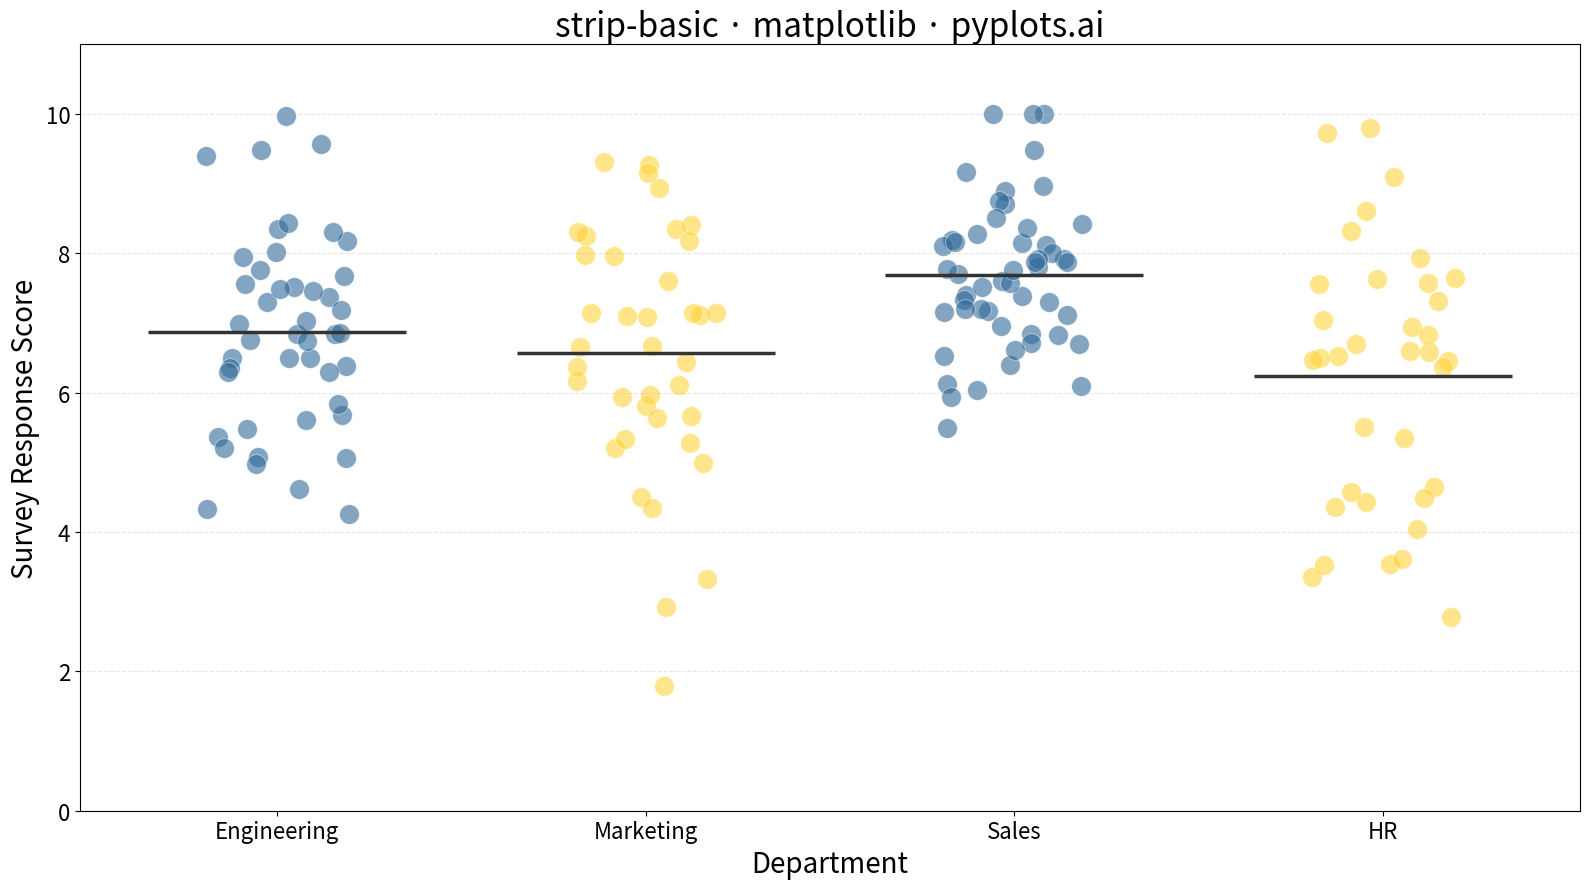

Recreate this plot in Python.
""" pyplots.ai
strip-basic: Basic Strip Plot
Library: matplotlib 3.10.8 | Python 3.13.11
Quality: 96/100 | Created: 2025-12-17
"""

import matplotlib.pyplot as plt
import numpy as np


# Data - Survey response scores by department
np.random.seed(42)

departments = ["Engineering", "Marketing", "Sales", "HR"]
n_per_group = [45, 38, 52, 35]

categories = []
values = []

# Generate realistic survey scores (1-10 scale) with different distributions
distributions = {
    "Engineering": (7.2, 1.5),  # Higher scores, moderate spread
    "Marketing": (6.5, 1.8),  # Medium scores, wider spread
    "Sales": (7.8, 1.2),  # Highest scores, tight spread
    "HR": (6.0, 2.0),  # Lower scores, widest spread
}

for dept, n in zip(departments, n_per_group, strict=True):
    mean, std = distributions[dept]
    scores = np.clip(np.random.normal(mean, std, n), 1, 10)
    categories.extend([dept] * n)
    values.extend(scores)

values = np.array(values)

# Create figure
fig, ax = plt.subplots(figsize=(16, 9))

# Plot strip plot with jitter
colors = ["#306998", "#FFD43B", "#306998", "#FFD43B"]  # Alternating Python colors

for i, dept in enumerate(departments):
    mask = np.array(categories) == dept
    dept_values = values[mask]

    # Add random jitter for x-position (0.2 spread)
    jitter = np.random.uniform(-0.2, 0.2, len(dept_values))
    x_positions = np.full(len(dept_values), i) + jitter

    ax.scatter(x_positions, dept_values, s=200, alpha=0.6, color=colors[i], edgecolors="white", linewidth=0.5)

# Add horizontal lines for group means
for i, dept in enumerate(departments):
    mask = np.array(categories) == dept
    mean_val = values[mask].mean()
    ax.hlines(mean_val, i - 0.35, i + 0.35, colors="#333333", linewidth=2.5, linestyles="-")

# Styling
ax.set_xticks(range(len(departments)))
ax.set_xticklabels(departments)
ax.set_xlabel("Department", fontsize=20)
ax.set_ylabel("Survey Response Score", fontsize=20)
ax.set_title("strip-basic · matplotlib · pyplots.ai", fontsize=24)
ax.tick_params(axis="both", labelsize=16)
ax.set_ylim(0, 11)
ax.grid(True, alpha=0.3, linestyle="--", axis="y")

plt.tight_layout()
plt.savefig("plot.png", dpi=300, bbox_inches="tight")
